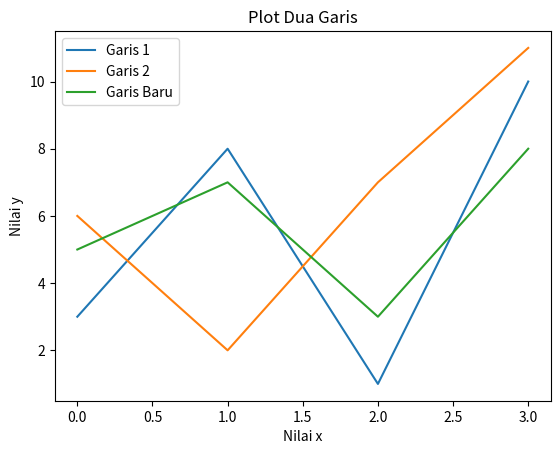

Source code (Python):
import matplotlib.pyplot as plt
import numpy as np

y1 = np.array([3, 8, 1, 10])
y2 = np.array([6, 2, 7, 11])
# Menambah garis baru
y3 = np.array([5, 7, 3, 8])

# Membuat plot untuk garis y1 dan y2
plt.plot(y1, label='Garis 1')
plt.plot(y2, label='Garis 2')
# Menambah garis baru
plt.plot(y3, label='Garis Baru')

# Menambahkan judul dan label sumbu
plt.title('Plot Dua Garis')
plt.xlabel('Nilai x')
plt.ylabel('Nilai y')

# Menambahkan keterangan (legend)
plt.legend()
plt.show()